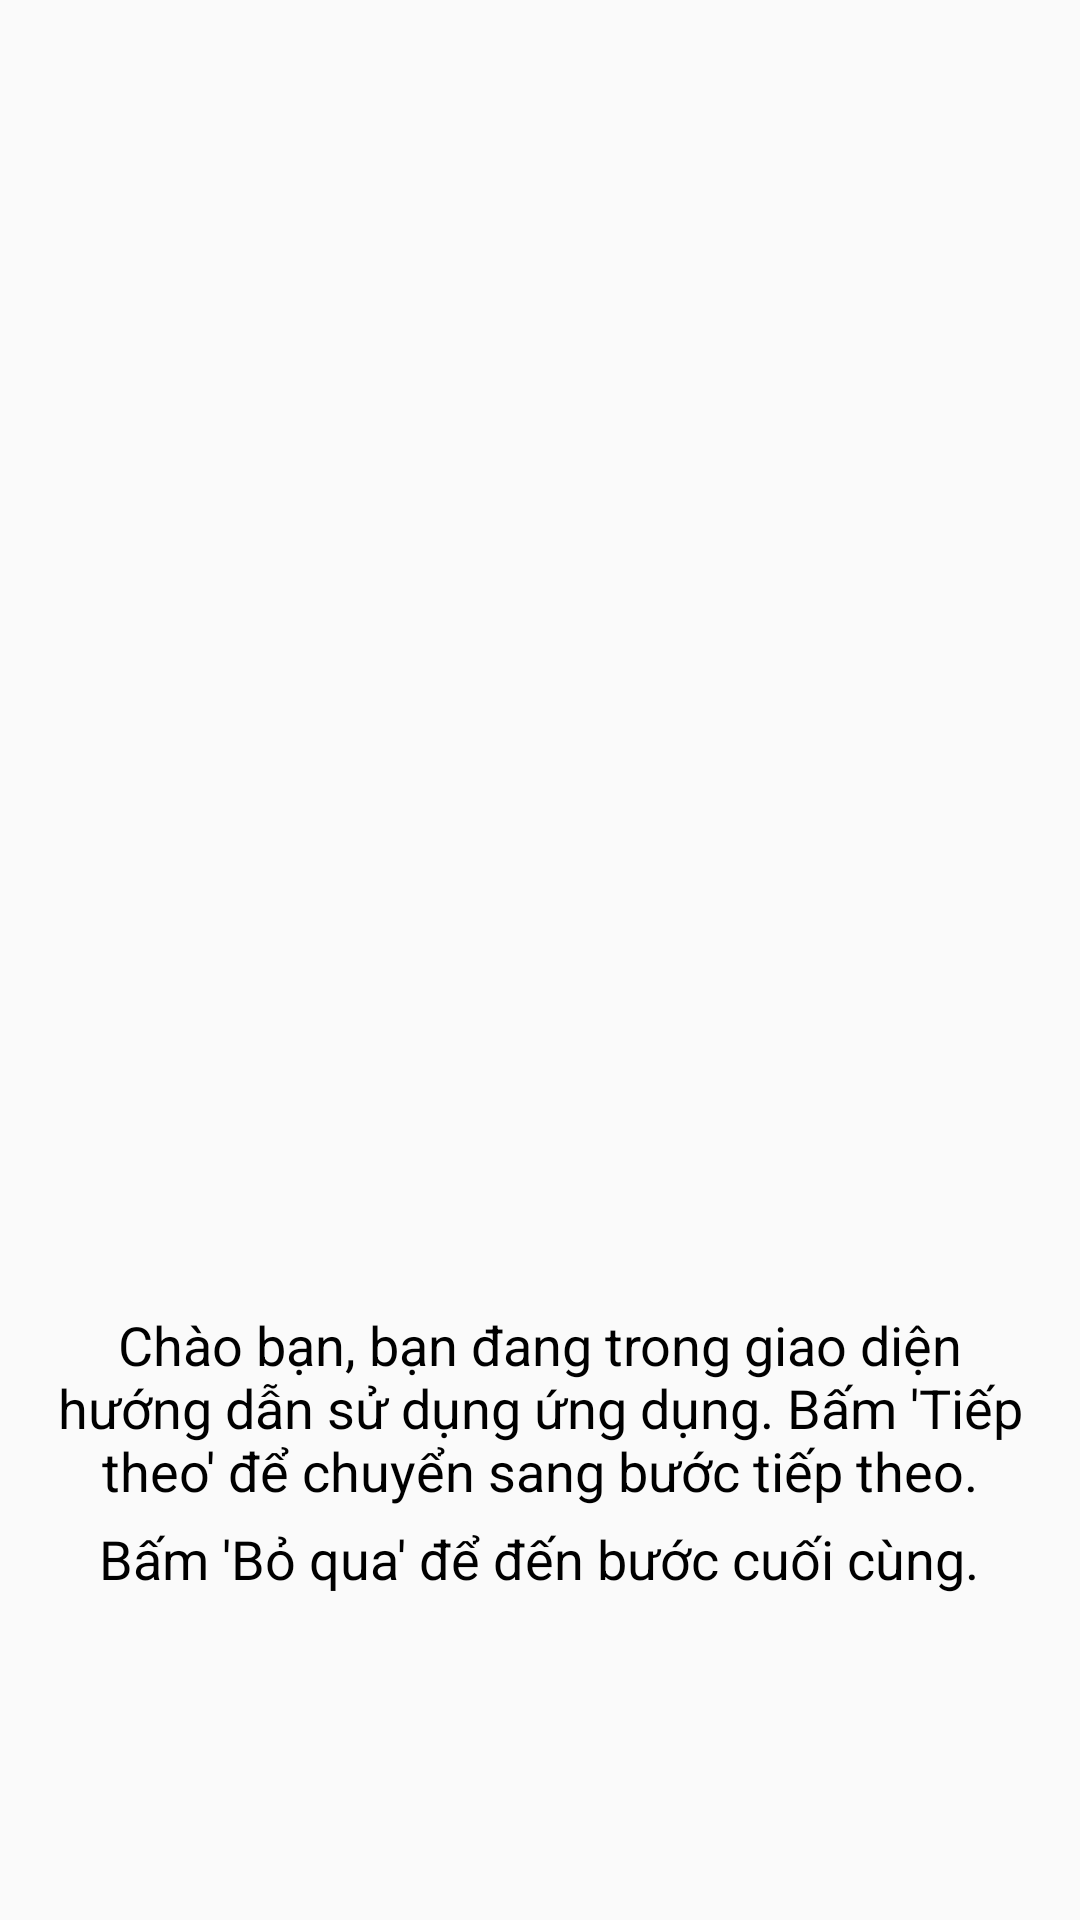

Produce the Android XML layout that renders to this screen, including the resource entries it uses.
<!-- AndroidManifest.xml: application theme Theme.QLBDT -->
<!-- res/layout/fragment_tutorial2.xml -->
<?xml version="1.0" encoding="utf-8"?>
<LinearLayout xmlns:android="http://schemas.android.com/apk/res/android"
    xmlns:tools="http://schemas.android.com/tools"
    android:layout_width="match_parent"
    android:layout_height="match_parent"
    android:gravity="center"
    android:orientation="vertical"
    android:padding="16dp"
    tools:context=".fFragment.TutorialFragment2">

    <ImageView
        android:layout_width="234dp"
        android:layout_height="308dp"
        android:src="@drawable/ic_tutor2" />
    <TextView
        android:layout_width="wrap_content"
        android:layout_height="wrap_content"
        android:layout_marginTop="20dp"
        android:gravity="center"
        android:text="Chào bạn, bạn đang trong giao diện hướng dẫn sử dụng ứng dụng. Bấm 'Tiếp theo' để chuyển sang bước tiếp theo."
        android:textColor="@color/black"
        android:textSize="18sp" />
    <TextView
        android:layout_width="wrap_content"
        android:layout_height="wrap_content"
        android:layout_marginTop="5dp"
        android:gravity="center"
        android:text="Bấm 'Bỏ qua' để đến bước cuối cùng."
        android:textColor="@color/black"
        android:textSize="18sp" />

</LinearLayout>
<!-- resources referenced by this layout -->
<resources>
  <color name="black">#FF000000</color>
  <style name="Theme.QLBDT" parent="Theme.AppCompat.DayNight.NoActionBar">
          
          <item name="colorPrimary">@color/purple_500</item>
          <item name="colorPrimaryVariant">@color/black</item>
          <item name="colorOnPrimary">@color/white</item>
          
          <item name="colorSecondary">@color/teal_200</item>
          <item name="colorSecondaryVariant">@color/teal_700</item>
          <item name="colorOnSecondary">@color/black</item>
          
          <item name="android:statusBarColor" tools:targetApi="l">?attr/colorPrimaryVariant</item>
          
      </style>
  <color name="purple_500">#FF6200EE</color>
  <color name="white">#FFFFFFFF</color>
  <color name="teal_200">#FF03DAC5</color>
  <color name="teal_700">#FF018786</color>
</resources>
